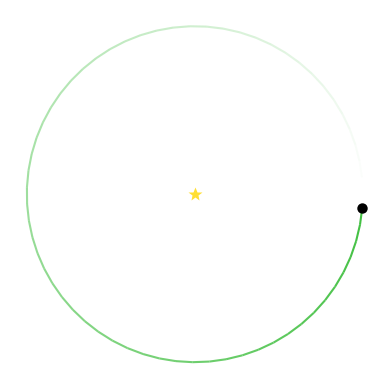

The matplotlib source for this figure:
""" snippet to create a fading line plot with Matplotlib
"""

import numpy as np
import matplotlib.pyplot as plt
from matplotlib.collections import LineCollection

r = 1
theta = np.arange(0, 2*np.pi, 0.1)
x = r*np.cos(theta)
y = r*np.sin(theta)

# intitial colour rgb and alpha
colour = np.array([63, 191, 63])/255
alpha = 1

def fade_line(x, y, colour, alpha):
    # make LineCollection
    Npts = len(x)

    # create colours array
    colours = np.zeros((Npts, 4))
    colours[:, 0:3] = colour
    colours[:, 3] = alpha*np.linspace(0, 1, Npts)

    # N-1 segments for N points
    # (x, y) start point and (x2, y2) end point
    segments = np.zeros((Npts-1, 2, 2))
    # segment start values - slice of last value
    segments[:, 0, 0] = x[:-1]
    segments[:, 0, 1] = y[:-1]
    # segements end values - slice of first value
    segments[:, 1, 0] = x[1:]
    segments[:, 1, 1] = y[1:]

    lc = LineCollection(segments, color=colours)
    return lc

# show some example data
f, ax = plt.subplots()
lc = fade_line(x, y, colour, alpha)
ax.add_collection(lc)

ax.set_xlim(-1.1, 1.1)
ax.set_ylim(-1.1, 1.1)
ax.set_aspect('equal')
ax.set_axis_off()

ax.plot(0, 0, marker='*', markersize='10', color='gold', alpha=.8,
    markeredgecolor = 'none')
ax.plot(x[-1], y[-1], marker='.', markersize='15', color='k', 
    alpha=1, markeredgecolor = 'none')
    
plt.show()